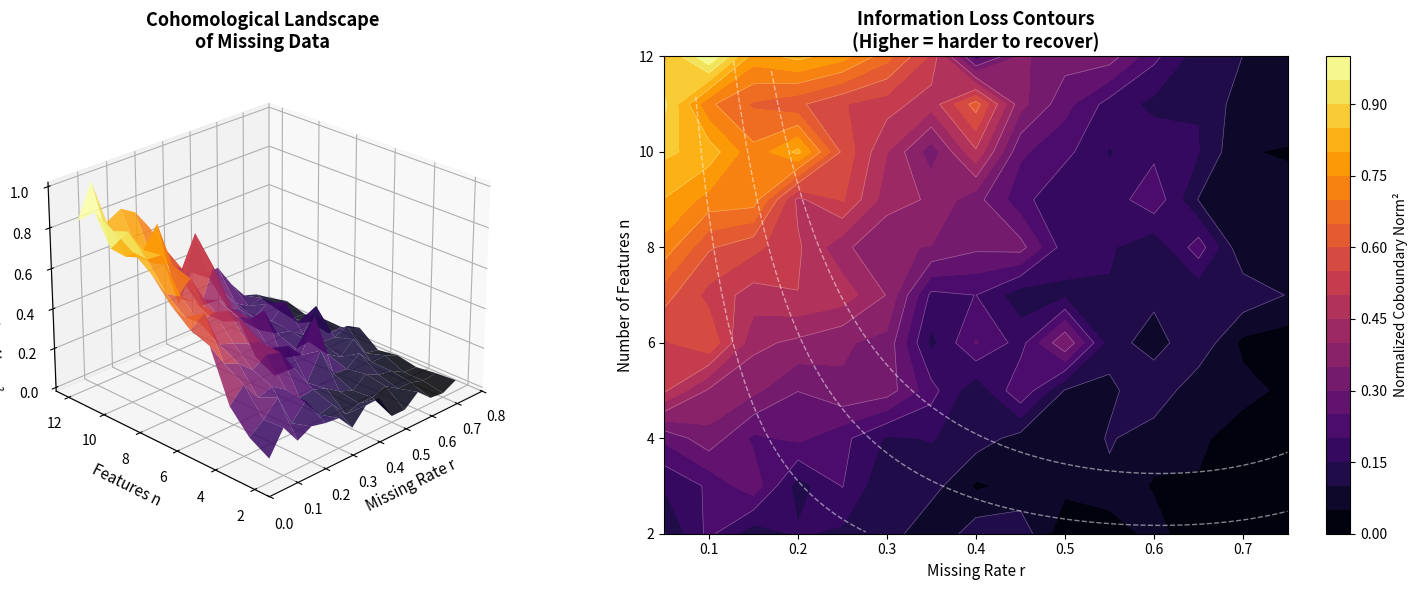

Reproduce this figure in Python.
"""
Visualization 3: Cohomological Landscape of Missing Data

Creates a 3D surface plot showing how the coboundary norm (H¹ proxy)
varies with both the number of features and the missing rate.
This reveals the "landscape" of information loss: a smooth surface
whose height measures the fundamental difficulty of data recovery.
"""

import numpy as np
import matplotlib.pyplot as plt
from mpl_toolkits.mplot3d import Axes3D

# Self-contained implementations
def coboundary_delta0(data):
    return data[None, :, :] - data[:, None, :]

def coboundary_norm_sq_full(mask, g):
    m, n = mask.shape
    total = 0.0
    for i in range(m):
        for j in range(m):
            shared = np.where(mask[i] & mask[j])[0]
            if len(shared) > 0:
                total += np.sum(g[i, j, shared] ** 2)
    return total

def mean_impute(mask, data):
    imputed = data.copy()
    m, n = mask.shape
    for j in range(n):
        obs = data[mask[:, j], j]
        imputed[~mask[:, j], j] = np.mean(obs) if len(obs) > 0 else 0.0
    return imputed

rng = np.random.default_rng(42)
m = 15  # Fixed number of observations

# Parameter grid
n_values = np.arange(2, 13, 1)  # 2 to 12 features
r_values = np.arange(0.05, 0.80, 0.05)  # 5% to 75% missing

Z = np.zeros((len(r_values), len(n_values)))

for ri, r in enumerate(r_values):
    for ni, n in enumerate(n_values):
        data = rng.standard_normal((m, int(n)))
        mask = (np.random.RandomState(42 + ri * 100 + ni).random((m, int(n))) >= r).astype(bool)
        imputed = mean_impute(mask, data)
        d0 = coboundary_delta0(imputed)
        Z[ri, ni] = coboundary_norm_sq_full(mask, d0)

# Normalize for visualization
Z_norm = Z / (Z.max() + 1e-10)

fig = plt.figure(figsize=(16, 6))

# Left: 3D surface
ax1 = fig.add_subplot(121, projection='3d')
R, N = np.meshgrid(r_values, n_values, indexing='ij')
surf = ax1.plot_surface(R, N, Z_norm, cmap='inferno', alpha=0.85,
                         edgecolor='none', antialiased=True)
ax1.set_xlabel('Missing Rate r', fontsize=11)
ax1.set_ylabel('Features n', fontsize=11)
ax1.set_zlabel('Normalized Coboundary Norm²', fontsize=10)
ax1.set_title('Cohomological Landscape\nof Missing Data', fontsize=13, fontweight='bold')
ax1.view_init(elev=25, azim=225)

# Right: Contour plot (top-down view)
ax2 = fig.add_subplot(122)
contour = ax2.contourf(R, N, Z_norm, levels=20, cmap='inferno')
ax2.contour(R, N, Z_norm, levels=10, colors='white', linewidths=0.5, alpha=0.3)
fig.colorbar(contour, ax=ax2, label='Normalized Coboundary Norm²')
ax2.set_xlabel('Missing Rate r', fontsize=11)
ax2.set_ylabel('Number of Features n', fontsize=11)
ax2.set_title('Information Loss Contours\n(Higher = harder to recover)', fontsize=13, fontweight='bold')

# Add theoretical curves: r*n*r*log(1/r) = const
for c in [0.2, 0.4, 0.6]:
    r_curve = np.linspace(0.05, 0.75, 100)
    n_curve = c / (r_curve ** 2 * np.log(1.0 / r_curve + 1e-10))
    valid = (n_curve >= 2) & (n_curve <= 12)
    if np.any(valid):
        ax2.plot(r_curve[valid], n_curve[valid], 'w--', alpha=0.5, linewidth=1)

plt.tight_layout()
plt.savefig('viz_cohomology_landscape.png', dpi=150, bbox_inches='tight')
print("Saved viz_cohomology_landscape.png")
